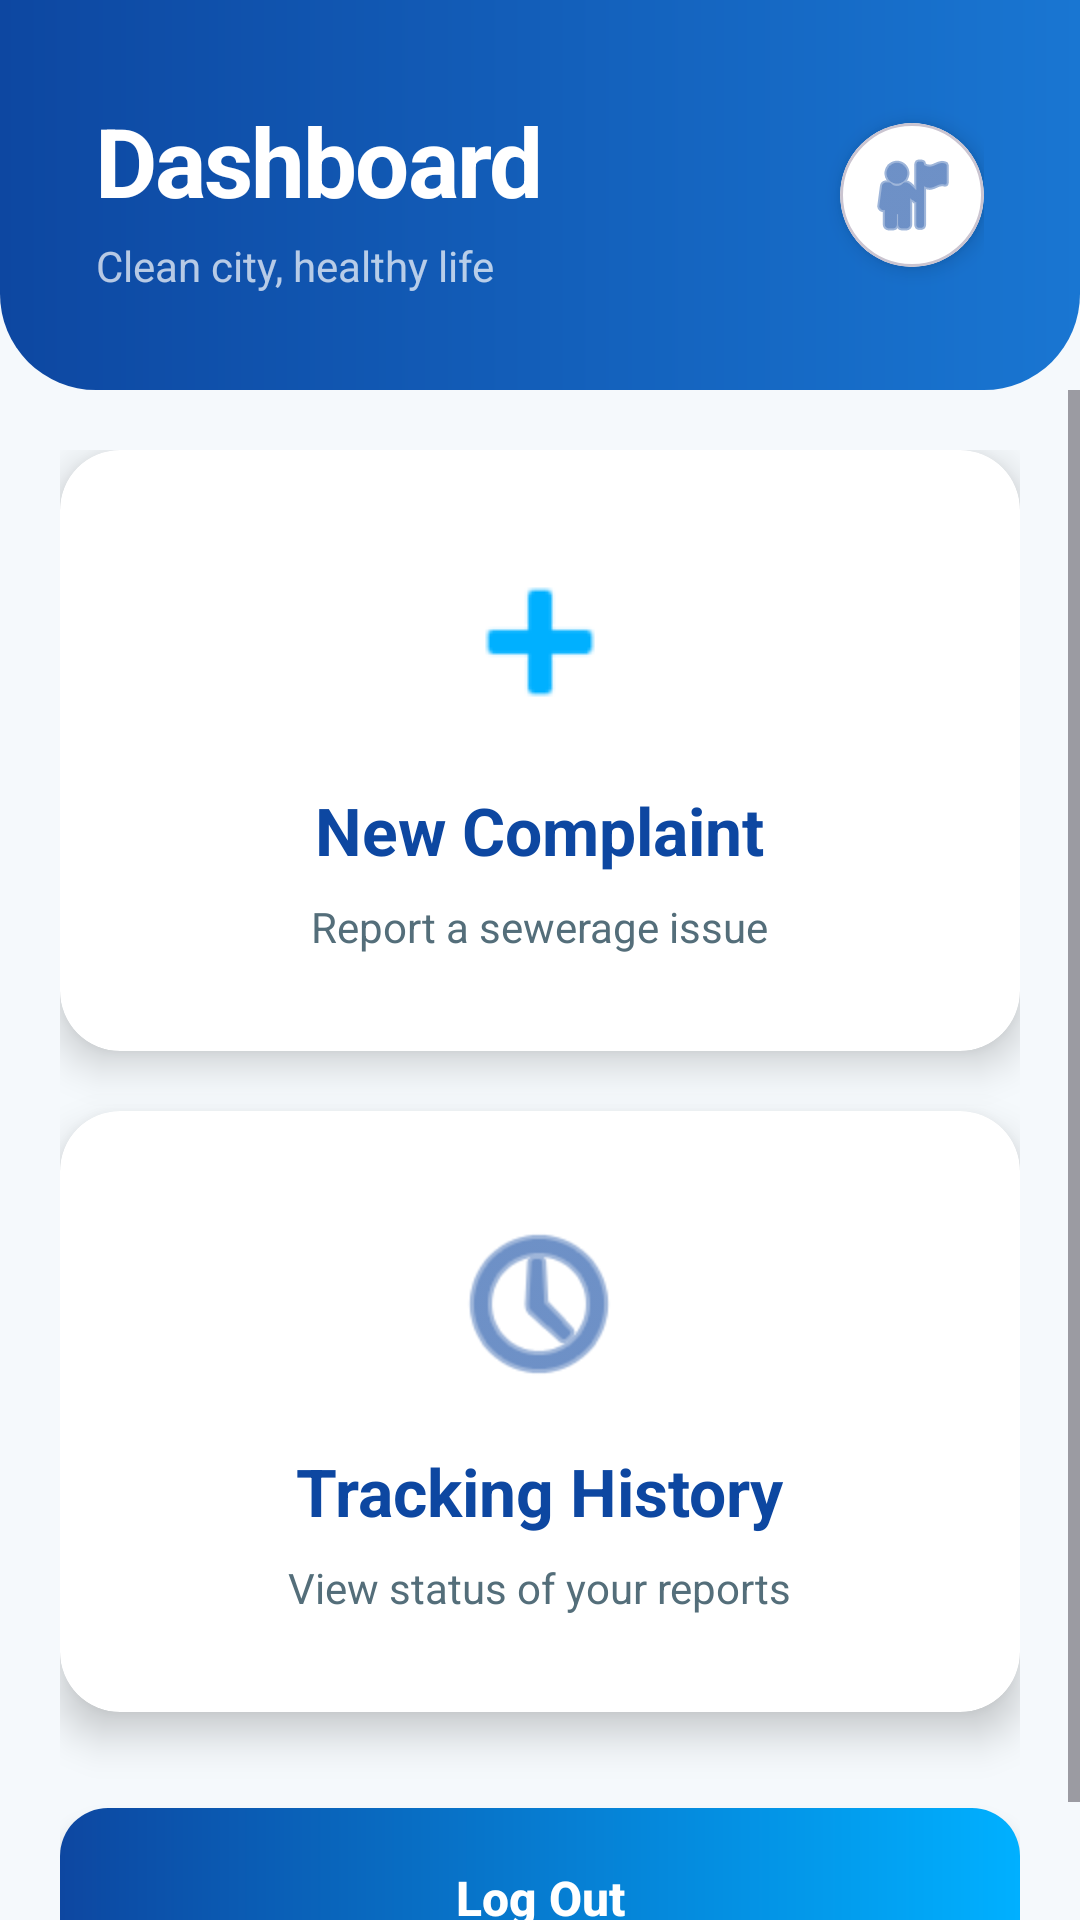

Write the Android layout XML for this screen, with the resource values it uses.
<!-- AndroidManifest.xml: application theme Theme.SewageManagement -->
<!-- res/layout/activity_dashboard.xml -->
<?xml version="1.0" encoding="utf-8"?>
<LinearLayout
    xmlns:android="http://schemas.android.com/apk/res/android"
    xmlns:app="http://schemas.android.com/apk/res-auto"
    xmlns:ads="http://schemas.android.com/apk/res-auto"
    android:layout_width="match_parent"
    android:layout_height="match_parent"
    android:orientation="vertical"
    android:background="@color/background">

    
    <RelativeLayout
        android:layout_width="match_parent"
        android:layout_height="wrap_content"
        android:background="@drawable/bg_header_rounded"
        android:padding="32dp">

        <LinearLayout
            android:layout_width="wrap_content"
            android:layout_height="wrap_content"
            android:orientation="vertical"
            android:layout_alignParentStart="true"
            android:layout_centerVertical="true">

            <TextView
                android:layout_width="wrap_content"
                android:layout_height="wrap_content"
                android:text="Dashboard"
                android:textSize="32sp"
                android:textStyle="bold"
                android:textColor="@color/white"
                android:letterSpacing="-0.02"/>

            <TextView
                android:layout_width="wrap_content"
                android:layout_height="wrap_content"
                android:text="Clean city, healthy life"
                android:textSize="14sp"
                android:textColor="#B3FFFFFF"
                android:layout_marginTop="4dp"/>
        </LinearLayout>

        
        <com.google.android.material.card.MaterialCardView
            android:id="@+id/ivProfile"
            android:layout_width="48dp"
            android:layout_height="48dp"
            android:layout_alignParentEnd="true"
            android:layout_centerVertical="true"
            app:cardCornerRadius="24dp"
            app:cardElevation="4dp"
            app:cardBackgroundColor="@color/white"
            android:clickable="true"
            android:focusable="true"
            android:foreground="?android:attr/selectableItemBackground">

            <ImageView
                android:layout_width="match_parent"
                android:layout_height="match_parent"
                android:src="@android:drawable/ic_menu_myplaces"
                android:padding="8dp"
                app:tint="@color/primary"
                android:scaleType="centerInside"/>
        </com.google.android.material.card.MaterialCardView>

    </RelativeLayout>

    <ScrollView
        android:layout_width="match_parent"
        android:layout_height="0dp"
        android:layout_weight="1"
        android:overScrollMode="never">

        <LinearLayout
            android:layout_width="match_parent"
            android:layout_height="wrap_content"
            android:orientation="vertical"
            android:padding="20dp">

            
            <com.google.android.material.card.MaterialCardView
                android:id="@+id/btnSubmitComplaint"
                android:layout_width="match_parent"
                android:layout_height="wrap_content"
                android:layout_marginBottom="20dp"
                app:cardCornerRadius="20dp"
                app:cardElevation="8dp"
                app:cardBackgroundColor="@color/white"
                android:clickable="true"
                android:focusable="true"
                android:foreground="?android:attr/selectableItemBackground"
                app:strokeWidth="0dp">

                <LinearLayout
                    android:layout_width="match_parent"
                    android:layout_height="wrap_content"
                    android:orientation="vertical"
                    android:padding="32dp"
                    android:gravity="center">

                    <ImageView
                        android:layout_width="64dp"
                        android:layout_height="64dp"
                        android:src="@android:drawable/ic_input_add"
                        app:tint="@color/secondary"
                        android:layout_marginBottom="16dp"/>

                    <TextView
                        android:layout_width="wrap_content"
                        android:layout_height="wrap_content"
                        android:text="New Complaint"
                        android:textSize="22sp"
                        android:textStyle="bold"
                        android:textColor="@color/primary"/>

                    <TextView
                        android:layout_width="wrap_content"
                        android:layout_height="wrap_content"
                        android:text="Report a sewerage issue"
                        android:textSize="14sp"
                        android:textColor="@color/gray_text"
                        android:layout_marginTop="8dp"/>
                </LinearLayout>
            </com.google.android.material.card.MaterialCardView>

            
            <com.google.android.material.card.MaterialCardView
                android:id="@+id/btnHistory"
                android:layout_width="match_parent"
                android:layout_height="wrap_content"
                android:layout_marginBottom="32dp"
                app:cardCornerRadius="20dp"
                app:cardElevation="8dp"
                app:cardBackgroundColor="@color/white"
                android:clickable="true"
                android:focusable="true"
                android:foreground="?android:attr/selectableItemBackground"
                app:strokeWidth="0dp">

                <LinearLayout
                    android:layout_width="match_parent"
                    android:layout_height="wrap_content"
                    android:orientation="vertical"
                    android:padding="32dp"
                    android:gravity="center">

                    <ImageView
                        android:layout_width="64dp"
                        android:layout_height="64dp"
                        android:src="@android:drawable/ic_menu_recent_history"
                        app:tint="@color/primary"
                        android:layout_marginBottom="16dp"/>

                    <TextView
                        android:layout_width="wrap_content"
                        android:layout_height="wrap_content"
                        android:text="Tracking History"
                        android:textSize="22sp"
                        android:textStyle="bold"
                        android:textColor="@color/primary"/>

                    <TextView
                        android:layout_width="wrap_content"
                        android:layout_height="wrap_content"
                        android:text="View status of your reports"
                        android:textSize="14sp"
                        android:textColor="@color/gray_text"
                        android:layout_marginTop="8dp"/>
                </LinearLayout>
            </com.google.android.material.card.MaterialCardView>

            <androidx.appcompat.widget.AppCompatButton
                android:id="@+id/btnLogout"
                android:layout_width="match_parent"
                android:layout_height="60dp"
                android:text="Log Out"
                android:textColor="@color/white"
                android:textSize="16sp"
                android:textStyle="bold"
                android:background="@drawable/bg_button_gradient"
                android:elevation="4dp"
                android:stateListAnimator="@null"
                android:textAllCaps="false"/>

        </LinearLayout>
    </ScrollView>

    <com.google.android.gms.ads.AdView
        android:id="@+id/adViewBanner"
        android:layout_width="match_parent"
        android:layout_height="wrap_content"
        android:layout_gravity="center_horizontal"
        android:visibility="gone"
        ads:adSize="BANNER"
        ads:adUnitId="@string/admob_banner_ad_unit_id" />
</LinearLayout>
<!-- resources referenced by this layout -->
<resources>
  <color name="background">#F5F9FC</color>
  <color name="gray_text">#546E7A</color>
  <color name="primary">#0D47A1</color>
  <color name="secondary">#00B0FF</color>
  <color name="white">#FFFFFFFF</color>
  <!-- drawable bg_button_gradient (drawable) -->
  <?xml version="1.0" encoding="utf-8"?>
  <shape xmlns:android="http://schemas.android.com/apk/res/android"
      android:shape="rectangle">
      <gradient
          android:startColor="#0D47A1"
          android:endColor="#00B0FF"
          android:angle="0"/>
      <corners android:radius="16dp"/>
  </shape>
  <!-- drawable bg_header_rounded (drawable) -->
  <?xml version="1.0" encoding="utf-8"?>
  <shape xmlns:android="http://schemas.android.com/apk/res/android">
      <gradient
          android:startColor="#0D47A1"
          android:endColor="#1976D2"
          android:angle="0"/>
      <corners
          android:bottomLeftRadius="32dp"
          android:bottomRightRadius="32dp"/>
  </shape>
  <string name="admob_banner_ad_unit_id">ca-app-pub-8353561167653029/2527548182</string>
  <style name="Theme.SewageManagement" parent="Base.Theme.SewageManagement" />
  <style name="Base.Theme.SewageManagement" parent="Theme.Material3.DayNight.NoActionBar">
          
          <item name="colorPrimary">@color/primary</item>
          <item name="colorPrimaryVariant">@color/primary_dark</item>
          <item name="colorOnPrimary">@color/on_primary</item>
          <item name="colorSecondary">@color/secondary</item>
          <item name="colorSecondaryVariant">@color/secondary_variant</item>
          <item name="colorOnSecondary">@color/on_secondary</item>
          <item name="android:statusBarColor">@color/primary_dark</item>
      </style>
  <color name="primary_dark">#002171</color>
  <color name="on_primary">#FFFFFF</color>
  <color name="secondary_variant">#0081CB</color>
  <color name="on_secondary">#FFFFFF</color>
</resources>
